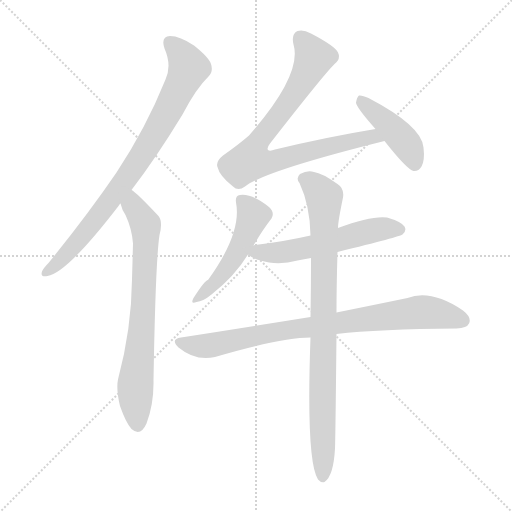
t = 0.00 s
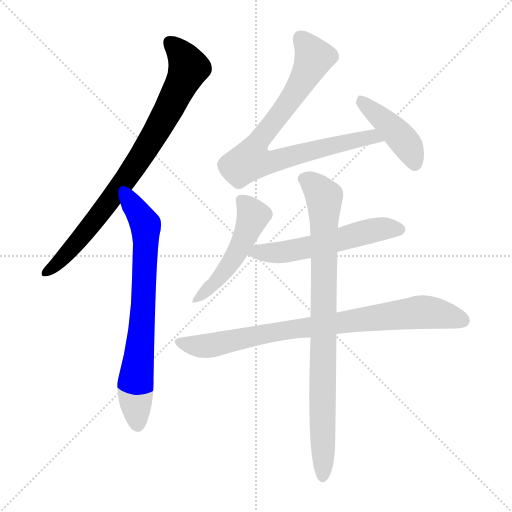
t = 1.30 s
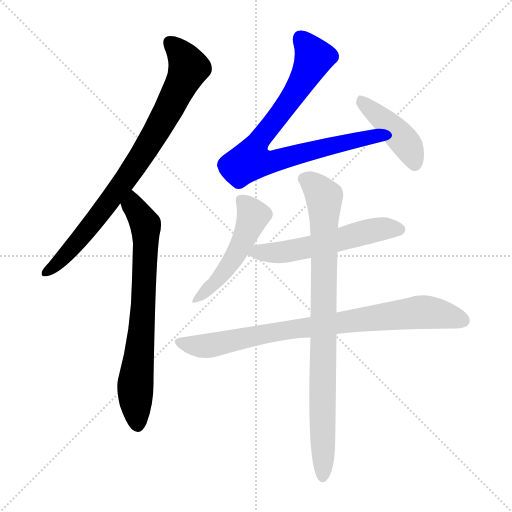
t = 2.60 s
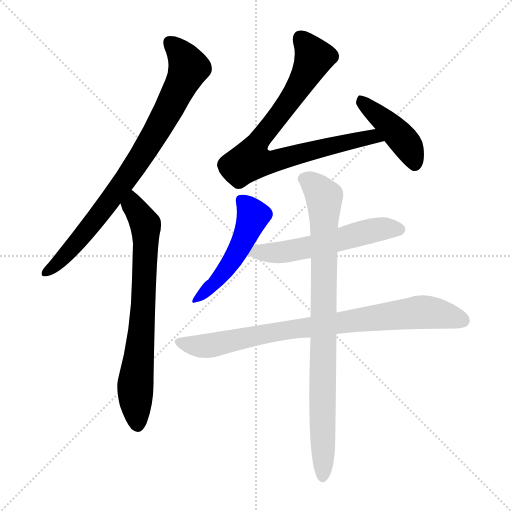
t = 3.91 s
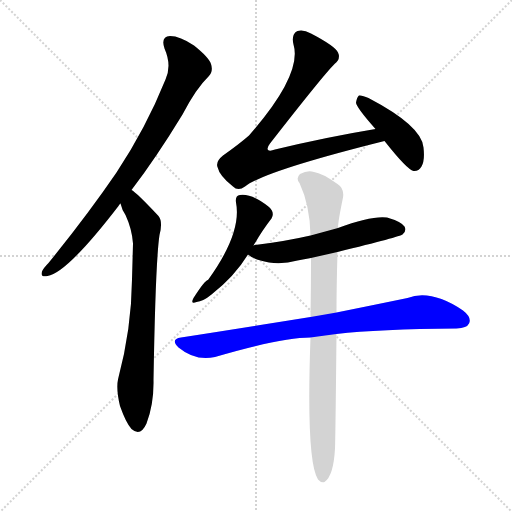
t = 5.21 s
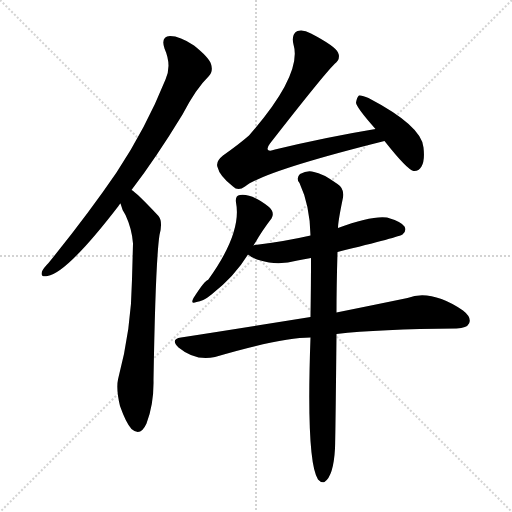
t = 6.51 s

The animated SVG that drew these frames (rendered in a browser with its animation timeline set to each time). Animation: 8 CSS @keyframes rules; one cycle of 6.51 s.

<svg version="1.1" viewBox="0 0 1024 1024" xmlns="http://www.w3.org/2000/svg">
  <g stroke="lightgray" stroke-dasharray="1,1" stroke-width="1" transform="scale(4, 4)">
    <line x1="0" y1="0" x2="256" y2="256"></line>
    <line x1="256" y1="0" x2="0" y2="256"></line>
    <line x1="128" y1="0" x2="128" y2="256"></line>
    <line x1="0" y1="128" x2="256" y2="128"></line>
  </g>
<g transform="scale(1, -1) translate(0, -900)">
   <style type="text/css">
    @keyframes keyframes0 {
      from {
       stroke: blue;
       stroke-dashoffset: 819;
       stroke-width: 128;
       }
       73% {
       animation-timing-function: step-end;
       stroke: blue;
       stroke-dashoffset: 0;
       stroke-width: 128;
       }
       to {
       stroke: black;
       stroke-width: 1024;
       }
       }
       #make-me-a-hanzi-animation-0 {
         animation: keyframes0 0.916504s both;
         animation-delay: 0.000000s;
         animation-timing-function: linear;
       }
    @keyframes keyframes1 {
      from {
       stroke: blue;
       stroke-dashoffset: 724;
       stroke-width: 128;
       }
       70% {
       animation-timing-function: step-end;
       stroke: blue;
       stroke-dashoffset: 0;
       stroke-width: 128;
       }
       to {
       stroke: black;
       stroke-width: 1024;
       }
       }
       #make-me-a-hanzi-animation-1 {
         animation: keyframes1 0.839193s both;
         animation-delay: 0.916504s;
         animation-timing-function: linear;
       }
    @keyframes keyframes2 {
      from {
       stroke: blue;
       stroke-dashoffset: 810;
       stroke-width: 128;
       }
       73% {
       animation-timing-function: step-end;
       stroke: blue;
       stroke-dashoffset: 0;
       stroke-width: 128;
       }
       to {
       stroke: black;
       stroke-width: 1024;
       }
       }
       #make-me-a-hanzi-animation-2 {
         animation: keyframes2 0.909180s both;
         animation-delay: 1.755697s;
         animation-timing-function: linear;
       }
    @keyframes keyframes3 {
      from {
       stroke: blue;
       stroke-dashoffset: 428;
       stroke-width: 128;
       }
       58% {
       animation-timing-function: step-end;
       stroke: blue;
       stroke-dashoffset: 0;
       stroke-width: 128;
       }
       to {
       stroke: black;
       stroke-width: 1024;
       }
       }
       #make-me-a-hanzi-animation-3 {
         animation: keyframes3 0.598307s both;
         animation-delay: 2.664876s;
         animation-timing-function: linear;
       }
    @keyframes keyframes4 {
      from {
       stroke: blue;
       stroke-dashoffset: 496;
       stroke-width: 128;
       }
       62% {
       animation-timing-function: step-end;
       stroke: blue;
       stroke-dashoffset: 0;
       stroke-width: 128;
       }
       to {
       stroke: black;
       stroke-width: 1024;
       }
       }
       #make-me-a-hanzi-animation-4 {
         animation: keyframes4 0.653646s both;
         animation-delay: 3.263184s;
         animation-timing-function: linear;
       }
    @keyframes keyframes5 {
      from {
       stroke: blue;
       stroke-dashoffset: 558;
       stroke-width: 128;
       }
       64% {
       animation-timing-function: step-end;
       stroke: blue;
       stroke-dashoffset: 0;
       stroke-width: 128;
       }
       to {
       stroke: black;
       stroke-width: 1024;
       }
       }
       #make-me-a-hanzi-animation-5 {
         animation: keyframes5 0.704102s both;
         animation-delay: 3.916829s;
         animation-timing-function: linear;
       }
    @keyframes keyframes6 {
      from {
       stroke: blue;
       stroke-dashoffset: 832;
       stroke-width: 128;
       }
       73% {
       animation-timing-function: step-end;
       stroke: blue;
       stroke-dashoffset: 0;
       stroke-width: 128;
       }
       to {
       stroke: black;
       stroke-width: 1024;
       }
       }
       #make-me-a-hanzi-animation-6 {
         animation: keyframes6 0.927083s both;
         animation-delay: 4.620931s;
         animation-timing-function: linear;
       }
    @keyframes keyframes7 {
      from {
       stroke: blue;
       stroke-dashoffset: 872;
       stroke-width: 128;
       }
       74% {
       animation-timing-function: step-end;
       stroke: blue;
       stroke-dashoffset: 0;
       stroke-width: 128;
       }
       to {
       stroke: black;
       stroke-width: 1024;
       }
       }
       #make-me-a-hanzi-animation-7 {
         animation: keyframes7 0.959635s both;
         animation-delay: 5.548014s;
         animation-timing-function: linear;
       }
</style>
<path d="M 263.0 520.0 Q 312.0 584.0 365.0 671.0 Q 392.0 723.0 417.0 747.0 Q 427.0 757.0 422.0 772.0 Q 418.0 785.0 388.0 809.0 Q 360.0 828.0 340.0 828.0 Q 321.0 827.0 329.0 803.0 Q 344.0 769.0 331.0 741.0 Q 292.0 644.0 233.0 555.0 Q 175.0 470.0 97.0 374.0 Q 87.0 364.0 84.0 357.0 Q 80.0 345.0 95.0 348.0 Q 134.0 354.0 237.0 488.0 Q 238.0 491.0 241.0 493.0 L 263.0 520.0 Z" fill="lightgray"></path> 
<path d="M 241.0 493.0 Q 244.0 480.0 251.0 470.0 Q 264.0 442.0 266.0 413.0 Q 265.0 376.0 264.0 341.0 Q 263.0 242.0 236.0 141.0 Q 232.0 122.0 240.0 88.0 Q 252.0 54.0 263.0 42.0 Q 281.0 26.0 293.0 53.0 Q 308.0 93.0 307.0 140.0 Q 311.0 377.0 319.0 430.0 Q 326.0 457.0 317.0 468.0 Q 272.0 516.0 263.0 520.0 C 239.0 539.0 231.0 521.0 241.0 493.0 Z" fill="lightgray"></path> 
<path d="M 751.0 642.0 Q 654.0 626.0 550.0 601.0 Q 540.0 597.0 536.0 600.0 Q 533.0 604.0 540.0 613.0 Q 646.0 749.0 669.0 772.0 Q 682.0 782.0 676.0 795.0 Q 670.0 808.0 622.0 833.0 Q 606.0 842.0 595.0 838.0 Q 582.0 832.0 587.0 811.0 Q 605.0 751.0 498.0 629.0 Q 476.0 610.0 446.0 589.0 Q 431.0 577.0 435.0 566.0 Q 439.0 548.0 466.0 527.0 Q 476.0 517.0 490.0 527.0 Q 529.0 558.0 769.0 618.0 C 798.0 625.0 781.0 647.0 751.0 642.0 Z" fill="lightgray"></path> 
<path d="M 769.0 618.0 Q 814.0 561.0 827.0 558.0 Q 837.0 557.0 843.0 567.0 Q 850.0 579.0 847.0 605.0 Q 844.0 648.0 737.0 704.0 Q 724.0 710.0 718.0 709.0 Q 714.0 706.0 712.0 695.0 Q 712.0 686.0 751.0 642.0 L 769.0 618.0 Z" fill="lightgray"></path> 
<path d="M 507.0 409.0 Q 525.0 440.0 543.0 463.0 Q 550.0 475.0 538.0 486.0 Q 505.0 513.0 480.0 510.0 Q 470.0 509.0 472.0 495.0 Q 484.0 434.0 416.0 340.0 Q 410.0 340.0 387.0 304.0 Q 380.0 291.0 393.0 296.0 Q 406.0 297.0 423.0 311.0 Q 469.0 347.0 496.0 391.0 L 507.0 409.0 Z" fill="lightgray"></path> 
<path d="M 496.0 391.0 Q 505.0 382.0 538.0 375.0 Q 566.0 371.0 595.0 379.0 Q 608.0 382.0 622.0 384.0 L 675.0 396.0 Q 801.0 427.0 805.0 431.0 Q 814.0 438.0 809.0 447.0 Q 802.0 457.0 774.0 465.0 Q 743.0 469.0 676.0 444.0 L 621.0 429.0 Q 569.0 417.0 510.0 410.0 Q 507.0 410.0 507.0 409.0 C 478.0 403.0 478.0 403.0 496.0 391.0 Z" fill="lightgray"></path> 
<path d="M 621.0 266.0 Q 503.0 247.0 362.0 225.0 Q 340.0 222.0 357.0 205.0 Q 391.0 177.0 430.0 186.0 Q 563.0 225.0 621.0 225.0 L 673.0 232.0 Q 757.0 242.0 913.0 243.0 Q 934.0 244.0 938.0 253.0 Q 944.0 265.0 926.0 279.0 Q 862.0 322.0 815.0 304.0 Q 757.0 292.0 673.0 275.0 L 621.0 266.0 Z" fill="lightgray"></path> 
<path d="M 622.0 384.0 Q 622.0 330.0 621.0 266.0 L 621.0 225.0 Q 612.0 -22.0 636.0 -59.0 Q 642.0 -66.0 649.0 -64.0 Q 667.0 -52.0 670.0 3.0 Q 671.0 31.0 673.0 232.0 L 673.0 275.0 Q 673.0 327.0 675.0 396.0 L 676.0 444.0 Q 676.0 457.0 686.0 505.0 Q 689.0 523.0 675.0 532.0 Q 644.0 554.0 628.0 556.0 Q 615.0 560.0 600.0 552.0 Q 591.0 543.0 599.0 534.0 Q 620.0 489.0 621.0 429.0 L 622.0 384.0 Z" fill="lightgray"></path> 
      <clipPath id="make-me-a-hanzi-clip-0">
      <path d="M 263.0 520.0 Q 312.0 584.0 365.0 671.0 Q 392.0 723.0 417.0 747.0 Q 427.0 757.0 422.0 772.0 Q 418.0 785.0 388.0 809.0 Q 360.0 828.0 340.0 828.0 Q 321.0 827.0 329.0 803.0 Q 344.0 769.0 331.0 741.0 Q 292.0 644.0 233.0 555.0 Q 175.0 470.0 97.0 374.0 Q 87.0 364.0 84.0 357.0 Q 80.0 345.0 95.0 348.0 Q 134.0 354.0 237.0 488.0 Q 238.0 491.0 241.0 493.0 L 263.0 520.0 Z" fill="lightgray"></path>
      </clipPath>
      <path clip-path="url(#make-me-a-hanzi-clip-0)" d="M 340.0 813.0 L 366.0 788.0 L 377.0 765.0 L 344.0 693.0 L 289.0 597.0 L 200.0 471.0 L 129.0 387.0 L 93.0 357.0 " fill="none" id="make-me-a-hanzi-animation-0" stroke-dasharray="691 1382" stroke-linecap="round"></path>

      <clipPath id="make-me-a-hanzi-clip-1">
      <path d="M 241.0 493.0 Q 244.0 480.0 251.0 470.0 Q 264.0 442.0 266.0 413.0 Q 265.0 376.0 264.0 341.0 Q 263.0 242.0 236.0 141.0 Q 232.0 122.0 240.0 88.0 Q 252.0 54.0 263.0 42.0 Q 281.0 26.0 293.0 53.0 Q 308.0 93.0 307.0 140.0 Q 311.0 377.0 319.0 430.0 Q 326.0 457.0 317.0 468.0 Q 272.0 516.0 263.0 520.0 C 239.0 539.0 231.0 521.0 241.0 493.0 Z" fill="lightgray"></path>
      </clipPath>
      <path clip-path="url(#make-me-a-hanzi-clip-1)" d="M 262.0 513.0 L 268.0 486.0 L 291.0 451.0 L 292.0 431.0 L 284.0 242.0 L 271.0 140.0 L 276.0 54.0 " fill="none" id="make-me-a-hanzi-animation-1" stroke-dasharray="596 1192" stroke-linecap="round"></path>

      <clipPath id="make-me-a-hanzi-clip-2">
      <path d="M 751.0 642.0 Q 654.0 626.0 550.0 601.0 Q 540.0 597.0 536.0 600.0 Q 533.0 604.0 540.0 613.0 Q 646.0 749.0 669.0 772.0 Q 682.0 782.0 676.0 795.0 Q 670.0 808.0 622.0 833.0 Q 606.0 842.0 595.0 838.0 Q 582.0 832.0 587.0 811.0 Q 605.0 751.0 498.0 629.0 Q 476.0 610.0 446.0 589.0 Q 431.0 577.0 435.0 566.0 Q 439.0 548.0 466.0 527.0 Q 476.0 517.0 490.0 527.0 Q 529.0 558.0 769.0 618.0 C 798.0 625.0 781.0 647.0 751.0 642.0 Z" fill="lightgray"></path>
      </clipPath>
      <path clip-path="url(#make-me-a-hanzi-clip-2)" d="M 602.0 823.0 L 627.0 787.0 L 624.0 774.0 L 562.0 673.0 L 521.0 626.0 L 501.0 579.0 L 532.0 575.0 L 558.0 580.0 L 745.0 627.0 L 756.0 618.0 " fill="none" id="make-me-a-hanzi-animation-2" stroke-dasharray="682 1364" stroke-linecap="round"></path>

      <clipPath id="make-me-a-hanzi-clip-3">
      <path d="M 769.0 618.0 Q 814.0 561.0 827.0 558.0 Q 837.0 557.0 843.0 567.0 Q 850.0 579.0 847.0 605.0 Q 844.0 648.0 737.0 704.0 Q 724.0 710.0 718.0 709.0 Q 714.0 706.0 712.0 695.0 Q 712.0 686.0 751.0 642.0 L 769.0 618.0 Z" fill="lightgray"></path>
      </clipPath>
      <path clip-path="url(#make-me-a-hanzi-clip-3)" d="M 721.0 699.0 L 809.0 618.0 L 829.0 570.0 " fill="none" id="make-me-a-hanzi-animation-3" stroke-dasharray="300 600" stroke-linecap="round"></path>

      <clipPath id="make-me-a-hanzi-clip-4">
      <path d="M 507.0 409.0 Q 525.0 440.0 543.0 463.0 Q 550.0 475.0 538.0 486.0 Q 505.0 513.0 480.0 510.0 Q 470.0 509.0 472.0 495.0 Q 484.0 434.0 416.0 340.0 Q 410.0 340.0 387.0 304.0 Q 380.0 291.0 393.0 296.0 Q 406.0 297.0 423.0 311.0 Q 469.0 347.0 496.0 391.0 L 507.0 409.0 Z" fill="lightgray"></path>
      </clipPath>
      <path clip-path="url(#make-me-a-hanzi-clip-4)" d="M 482.0 500.0 L 506.0 467.0 L 496.0 440.0 L 452.0 360.0 L 396.0 304.0 " fill="none" id="make-me-a-hanzi-animation-4" stroke-dasharray="368 736" stroke-linecap="round"></path>

      <clipPath id="make-me-a-hanzi-clip-5">
      <path d="M 496.0 391.0 Q 505.0 382.0 538.0 375.0 Q 566.0 371.0 595.0 379.0 Q 608.0 382.0 622.0 384.0 L 675.0 396.0 Q 801.0 427.0 805.0 431.0 Q 814.0 438.0 809.0 447.0 Q 802.0 457.0 774.0 465.0 Q 743.0 469.0 676.0 444.0 L 621.0 429.0 Q 569.0 417.0 510.0 410.0 Q 507.0 410.0 507.0 409.0 C 478.0 403.0 478.0 403.0 496.0 391.0 Z" fill="lightgray"></path>
      </clipPath>
      <path clip-path="url(#make-me-a-hanzi-clip-5)" d="M 503.0 393.0 L 571.0 396.0 L 739.0 438.0 L 776.0 444.0 L 799.0 441.0 " fill="none" id="make-me-a-hanzi-animation-5" stroke-dasharray="430 860" stroke-linecap="round"></path>

      <clipPath id="make-me-a-hanzi-clip-6">
      <path d="M 621.0 266.0 Q 503.0 247.0 362.0 225.0 Q 340.0 222.0 357.0 205.0 Q 391.0 177.0 430.0 186.0 Q 563.0 225.0 621.0 225.0 L 673.0 232.0 Q 757.0 242.0 913.0 243.0 Q 934.0 244.0 938.0 253.0 Q 944.0 265.0 926.0 279.0 Q 862.0 322.0 815.0 304.0 Q 757.0 292.0 673.0 275.0 L 621.0 266.0 Z" fill="lightgray"></path>
      </clipPath>
      <path clip-path="url(#make-me-a-hanzi-clip-6)" d="M 359.0 215.0 L 398.0 207.0 L 419.0 209.0 L 560.0 238.0 L 838.0 276.0 L 877.0 273.0 L 926.0 259.0 " fill="none" id="make-me-a-hanzi-animation-6" stroke-dasharray="704 1408" stroke-linecap="round"></path>

      <clipPath id="make-me-a-hanzi-clip-7">
      <path d="M 622.0 384.0 Q 622.0 330.0 621.0 266.0 L 621.0 225.0 Q 612.0 -22.0 636.0 -59.0 Q 642.0 -66.0 649.0 -64.0 Q 667.0 -52.0 670.0 3.0 Q 671.0 31.0 673.0 232.0 L 673.0 275.0 Q 673.0 327.0 675.0 396.0 L 676.0 444.0 Q 676.0 457.0 686.0 505.0 Q 689.0 523.0 675.0 532.0 Q 644.0 554.0 628.0 556.0 Q 615.0 560.0 600.0 552.0 Q 591.0 543.0 599.0 534.0 Q 620.0 489.0 621.0 429.0 L 622.0 384.0 Z" fill="lightgray"></path>
      </clipPath>
      <path clip-path="url(#make-me-a-hanzi-clip-7)" d="M 607.0 543.0 L 632.0 527.0 L 649.0 501.0 L 645.0 -54.0 " fill="none" id="make-me-a-hanzi-animation-7" stroke-dasharray="744 1488" stroke-linecap="round"></path>

</g>
</svg>
